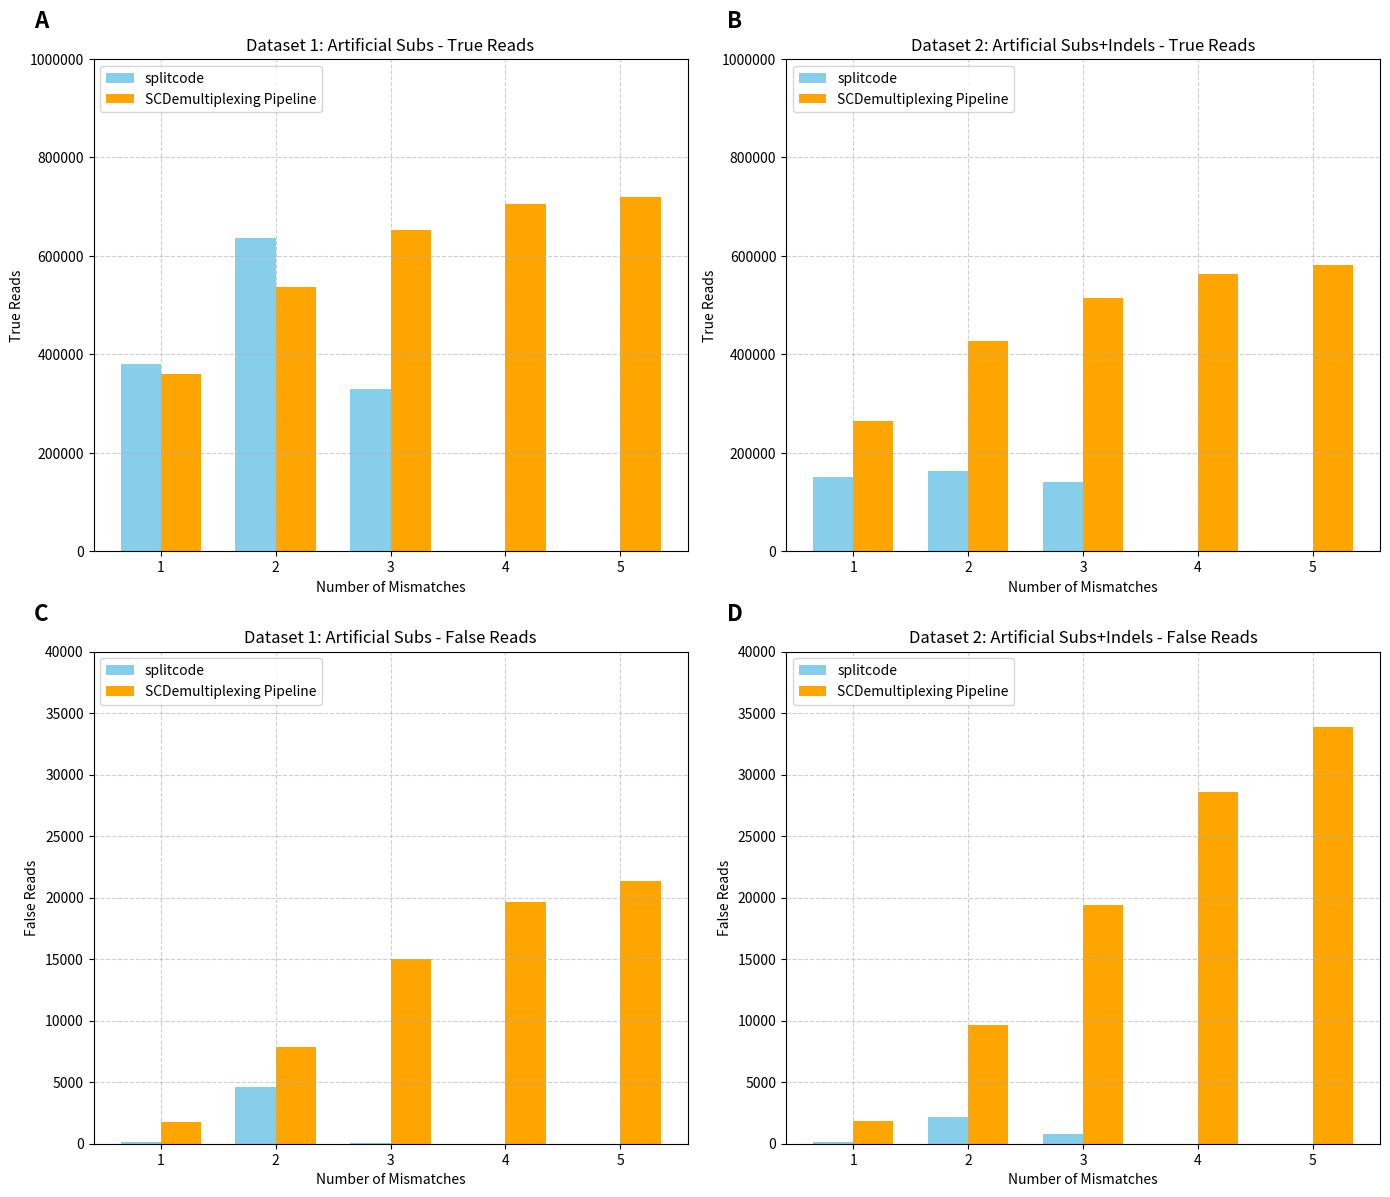

This chart was generated by the following Python code: (Note: this script raises an exception after producing the figure.)
# import matplotlib.pyplot as plt
# import numpy as np

# # Data for Tool 1 (splitcode)
# tool1_dataset1_true_reads = [380445, 635804, 329375, 0, 0]
# tool1_dataset2_true_reads = [151208, 163388, 140763, 0, 0]

# tool1_dataset1_false_reads = [166, 4571, 74, 0, 0]
# tool1_dataset2_false_reads = [174, 2211, 790, 0, 0]

# # Data for Tool 2 (SCDemultiplexing Pipeline)
# tool2_dataset1_true_reads = [360212, 536297, 652396, 704772, 719540]
# tool2_dataset2_true_reads = [264473, 426690, 515255, 564098, 580747]

# tool2_dataset1_false_reads = [1761, 7878, 15000, 19677, 21349]
# tool2_dataset2_false_reads = [1813, 9677, 19432, 28542, 33826]

# # Mismatch levels
# mismatches = [1, 2, 3, 4, 5]
# x = np.arange(len(mismatches))  # X-axis positions

# # Bar width
# bar_width = 0.35

# # Create a 2x2 grid of subplots
# fig, axes = plt.subplots(2, 2, figsize=(14, 12))

# # Plot for Dataset 1 - True Reads (Top-left)
# axes[0, 0].bar(x - bar_width/2, tool1_dataset1_true_reads, width=bar_width, label="splitcode", color="skyblue")
# axes[0, 0].bar(x + bar_width/2, tool2_dataset1_true_reads, width=bar_width, label="SCDemultiplexing Pipeline", color="orange")
# axes[0, 0].set_xlabel("Number of Mismatches")
# axes[0, 0].set_ylabel("True Reads")
# axes[0, 0].set_title("Dataset 1: Artificial Subs - True Reads")
# axes[0, 0].set_xticks(x)
# axes[0, 0].set_xticklabels(mismatches)
# axes[0, 0].set_ylim(0, 1_000_000)  # Set y-axis limit to 1 million
# axes[0, 0].legend(loc="upper left")
# axes[0, 0].grid(True, linestyle="--", alpha=0.6)
# axes[0, 0].ticklabel_format(axis='y', style='plain')  # Disable scientific notation

# # Plot for Dataset 2 - True Reads (Top-right)
# axes[0, 1].bar(x - bar_width/2, tool1_dataset2_true_reads, width=bar_width, label="splitcode", color="lightgreen")
# axes[0, 1].bar(x + bar_width/2, tool2_dataset2_true_reads, width=bar_width, label="SCDemultiplexing Pipeline", color="red")
# axes[0, 1].set_xlabel("Number of Mismatches")
# axes[0, 1].set_ylabel("True Reads")
# axes[0, 1].set_title("Dataset 2: Artificial Subs+Indels - True Reads")
# axes[0, 1].set_xticks(x)
# axes[0, 1].set_xticklabels(mismatches)
# axes[0, 1].set_ylim(0, 1_000_000)  # Set y-axis limit to 1 million
# axes[0, 1].legend(loc="upper left")
# axes[0, 1].grid(True, linestyle="--", alpha=0.6)
# axes[0, 1].ticklabel_format(axis='y', style='plain')  # Disable scientific notation

# # Plot for Dataset 1 - False Reads (Bottom-left)
# axes[1, 0].bar(x - bar_width/2, tool1_dataset1_false_reads, width=bar_width, label="splitcode", color="skyblue")
# axes[1, 0].bar(x + bar_width/2, tool2_dataset1_false_reads, width=bar_width, label="SCDemultiplexing Pipeline", color="orange")
# axes[1, 0].set_xlabel("Number of Mismatches")
# axes[1, 0].set_ylabel("False Reads")
# axes[1, 0].set_title("Dataset 1: Artificial Subs - False Reads")
# axes[1, 0].set_xticks(x)
# axes[1, 0].set_xticklabels(mismatches)
# axes[1, 0].set_ylim(0, 40_000)  # Set y-axis limit to 1 million
# axes[1, 0].legend(loc="upper left")
# axes[1, 0].grid(True, linestyle="--", alpha=0.6)
# axes[1, 0].ticklabel_format(axis='y', style='plain')  # Disable scientific notation

# # Plot for Dataset 2 - False Reads (Bottom-right)
# axes[1, 1].bar(x - bar_width/2, tool1_dataset2_false_reads, width=bar_width, label="splitcode", color="lightgreen")
# axes[1, 1].bar(x + bar_width/2, tool2_dataset2_false_reads, width=bar_width, label="SCDemultiplexing Pipeline", color="red")
# axes[1, 1].set_xlabel("Number of Mismatches")
# axes[1, 1].set_ylabel("False Reads")
# axes[1, 1].set_title("Dataset 2: Artificial Subs+Indels - False Reads")
# axes[1, 1].set_xticks(x)
# axes[1, 1].set_xticklabels(mismatches)
# axes[1, 1].set_ylim(0, 40_000)  # Set y-axis limit to 1 million
# axes[1, 1].legend(loc="upper left")
# axes[1, 1].grid(True, linestyle="--", alpha=0.6)
# axes[1, 1].ticklabel_format(axis='y', style='plain')  # Disable scientific notation

# # Add panel labels (A, B, C, D)
# for i, ax in enumerate(axes.flatten()):
#     ax.text(-0.1, 1.1, chr(65 + i), transform=ax.transAxes, fontsize=16, fontweight='bold', va='top')

# # Adjust layout
# plt.tight_layout()

# # Save the figure
# output_path = "/scistor/informatica/ath100/SCDemultiplexing_Benchmark/benchmark_analysis/results/plots/true_false_reads_comparison_subplots.png"
# plt.savefig(output_path, dpi=300, bbox_inches="tight")

# # Show the plot
# plt.show()



import matplotlib.pyplot as plt
import numpy as np

# Data for Tool 1 (splitcode)
tool1_dataset1_true_reads = [380445, 635804, 329375, 0, 0]
tool1_dataset2_true_reads = [151208, 163388, 140763, 0, 0]

tool1_dataset1_false_reads = [166, 4571, 74, 0, 0]
tool1_dataset2_false_reads = [174, 2211, 790, 0, 0]

# Data for Tool 2 (SCDemultiplexing Pipeline)
tool2_dataset1_true_reads = [360212, 536297, 652396, 704772, 719540]
tool2_dataset2_true_reads = [264473, 426690, 515255, 564098, 580747]

tool2_dataset1_false_reads = [1761, 7878, 15000, 19677, 21349]
tool2_dataset2_false_reads = [1813, 9677, 19432, 28542, 33826]

# Mismatch levels
mismatches = [1, 2, 3, 4, 5]
x = np.arange(len(mismatches))  # X-axis positions

# Bar width
bar_width = 0.35

# Colors for tools
tool_colors = {"splitcode": "skyblue", "SCDemultiplexing Pipeline": "orange"}

# Create a 2x2 grid of subplots
fig, axes = plt.subplots(2, 2, figsize=(14, 12))

# Plot for Dataset 1 - True Reads (Top-left)
axes[0, 0].bar(x - bar_width/2, tool1_dataset1_true_reads, width=bar_width, label="splitcode", 
               color=tool_colors["splitcode"])
axes[0, 0].bar(x + bar_width/2, tool2_dataset1_true_reads, width=bar_width, label="SCDemultiplexing Pipeline", 
               color=tool_colors["SCDemultiplexing Pipeline"])
axes[0, 0].set_xlabel("Number of Mismatches")
axes[0, 0].set_ylabel("True Reads")
axes[0, 0].set_title("Dataset 1: Artificial Subs - True Reads")
axes[0, 0].set_xticks(x)
axes[0, 0].set_xticklabels(mismatches)
axes[0, 0].set_ylim(0, 1_000_000)  # Set y-axis limit to 1 million
axes[0, 0].legend(loc="upper left")
axes[0, 0].grid(True, linestyle="--", alpha=0.6)
axes[0, 0].ticklabel_format(axis='y', style='plain')  # Disable scientific notation

# Plot for Dataset 2 - True Reads (Top-right)
axes[0, 1].bar(x - bar_width/2, tool1_dataset2_true_reads, width=bar_width, label="splitcode", 
               color=tool_colors["splitcode"])
axes[0, 1].bar(x + bar_width/2, tool2_dataset2_true_reads, width=bar_width, label="SCDemultiplexing Pipeline", 
               color=tool_colors["SCDemultiplexing Pipeline"])
axes[0, 1].set_xlabel("Number of Mismatches")
axes[0, 1].set_ylabel("True Reads")
axes[0, 1].set_title("Dataset 2: Artificial Subs+Indels - True Reads")
axes[0, 1].set_xticks(x)
axes[0, 1].set_xticklabels(mismatches)
axes[0, 1].set_ylim(0, 1_000_000) # Set y-axis limit to 1 million
axes[0, 1].legend(loc="upper left")
axes[0, 1].grid(True, linestyle="--", alpha=0.6)
axes[0, 1].ticklabel_format(axis='y', style='plain')  # Disable scientific notation

# Plot for Dataset 1 - False Reads (Bottom-left)
axes[1, 0].bar(x - bar_width/2, tool1_dataset1_false_reads, width=bar_width, label="splitcode", 
               color=tool_colors["splitcode"])
axes[1, 0].bar(x + bar_width/2, tool2_dataset1_false_reads, width=bar_width, label="SCDemultiplexing Pipeline", 
               color=tool_colors["SCDemultiplexing Pipeline"])
axes[1, 0].set_xlabel("Number of Mismatches")
axes[1, 0].set_ylabel("False Reads")
axes[1, 0].set_title("Dataset 1: Artificial Subs - False Reads")
axes[1, 0].set_xticks(x)
axes[1, 0].set_xticklabels(mismatches)
axes[1, 0].set_ylim(0, 40_000)  # Set y-axis limit to 40,000
axes[1, 0].legend(loc="upper left")
axes[1, 0].grid(True, linestyle="--", alpha=0.6)
axes[1, 0].ticklabel_format(axis='y', style='plain')  # Disable scientific notation

# Plot for Dataset 2 - False Reads (Bottom-right)
axes[1, 1].bar(x - bar_width/2, tool1_dataset2_false_reads, width=bar_width, label="splitcode", 
               color=tool_colors["splitcode"])
axes[1, 1].bar(x + bar_width/2, tool2_dataset2_false_reads, width=bar_width, label="SCDemultiplexing Pipeline", 
               color=tool_colors["SCDemultiplexing Pipeline"])
axes[1, 1].set_xlabel("Number of Mismatches")
axes[1, 1].set_ylabel("False Reads")
axes[1, 1].set_title("Dataset 2: Artificial Subs+Indels - False Reads")
axes[1, 1].set_xticks(x)
axes[1, 1].set_xticklabels(mismatches)
axes[1, 1].set_ylim(0, 40_000) # Set y-axis limit to 40,000
axes[1, 1].legend(loc="upper left")
axes[1, 1].grid(True, linestyle="--", alpha=0.6)
axes[1, 1].ticklabel_format(axis='y', style='plain')  # Disable scientific notation

# Add panel labels (A, B, C, D)
for i, ax in enumerate(axes.flatten()):
    ax.text(-0.1, 1.1, chr(65 + i), transform=ax.transAxes, fontsize=16, fontweight='bold', va='top')

# Adjust layout
plt.tight_layout()

# Save the figure
output_path = "/scistor/informatica/ath100/SCDemultiplexing_Benchmark/benchmark_analysis/results/plots/true_false_reads_comparison_subplots.png"
plt.savefig(output_path, dpi=300, bbox_inches="tight")

# Show the plot
plt.show()